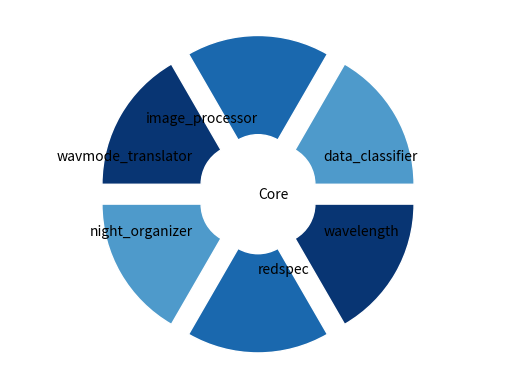

This chart was generated by the following Python code: (Note: this script raises an exception after producing the figure.)
import matplotlib.pyplot as plt
import matplotlib.colors as mcol
import matplotlib.cm as cm
import numpy as np

fig, ax = plt.subplots()
ax.axis('equal')
width = 0.3





core_pie, _ = ax.pie([1000], radius=0.2, labels=['Core'], colors=['w'], labeldistance=-0.001)
plt.setp(core_pie, width=.2, edgecolor='white')

cm2 = plt.get_cmap('Blues')
cmid = cm2(np.arange(3, 6) * 50)
print(cmid)

mid_labels = ['data_classifier',
              'image_processor',
              'wavmode_translator',
              'night_organizer',
              'redspec',
              'wavelength']
mid_pie, _ = ax.pie([100, 100, 100, 100, 100, 100], radius=0.7, labels=mid_labels, colors=cmid, labeldistance=0.4, explode=[.1,.1,.1,.1,.1,.1])
plt.setp(mid_pie, width=.5, edgecolor='white')


#
cm3 = plt.get_cmap("Reds")
cin = cm3(np.array([1,2,5,6,9,10])*10)
labels = map("".join, zip(list("aabbcc"), map(str, [1, 2] * 3)))
pie2, _ = ax.pie([60,60,37,40,29,10], radius=1.3, labels=labels,
                                      labeldistance=.9, colors=cin)
plt.setp(pie2, width=width, edgecolor='white')
plt.show()

# Accent
# Accent_r
# Blues
# Blues_r
# BrBG
# BrBG_r
# BuGn
# BuGn_r
# BuPu
# BuPu_r
# CMRmap
# CMRmap_r
# Dark2
# Dark2_r
# GnBu
# GnBu_r
# Greens
# Greens_r
# Greys
# Greys_r
# OrRd
# OrRd_r
# Oranges
# Oranges_r
# PRGn
# PRGn_r
# Paired
# Paired_r
# Pastel1
# Pastel1_r
# Pastel2
# Pastel2_r
# PiYG
# PiYG_r
# PuBu
# PuBuGn
# PuBuGn_r
# PuBu_r
# PuOr
# PuOr_r
# PuRd
# PuRd_r
# Purples
# Purples_r
# RdBu
# RdBu_r
# RdGy
# RdGy_r
# RdPu
# RdPu_r
# RdYlBu
# RdYlBu_r
# RdYlGn
# RdYlGn_r
# Reds
# Reds_r
# Set1
# Set1_r
# Set2
# Set2_r
# Set3
# Set3_r
# Spectral
# Spectral_r
# Wistia
# Wistia_r
# YlGn
# YlGnBu
# YlGnBu_r
# YlGn_r
# YlOrBr
# YlOrBr_r
# YlOrRd
# YlOrRd_r
# afmhot
# afmhot_r
# autumn
# autumn_r
# binary
# binary_r
# bone
# bone_r
# brg
# brg_r
# bwr
# bwr_r
# cool
# cool_r
# coolwarm
# coolwarm_r
# copper
# copper_r
# cubehelix
# cubehelix_r
# flag
# flag_r
# gist_earth
# gist_earth_r
# gist_gray
# gist_gray_r
# gist_heat
# gist_heat_r
# gist_ncar
# gist_ncar_r
# gist_rainbow
# gist_rainbow_r
# gist_stern
# gist_stern_r
# gist_yarg
# gist_yarg_r
# gnuplot
# gnuplot2
# gnuplot2_r
# gnuplot_r
# gray
# gray_r
# hot
# hot_r
# hsv
# hsv_r
# inferno
# inferno_r
# jet
# jet_r
# magma
# magma_r
# nipy_spectral
# nipy_spectral_r
# ocean
# ocean_r
# pink
# pink_r
# plasma
# plasma_r
# prism
# prism_r
# rainbow
# rainbow_r
# seismic
# seismic_r
# spectral
# spectral_r
# spring
# spring_r
# summer
# summer_r
# terrain
# terrain_r
# viridis
# viridis_r
# winter
# winter_r